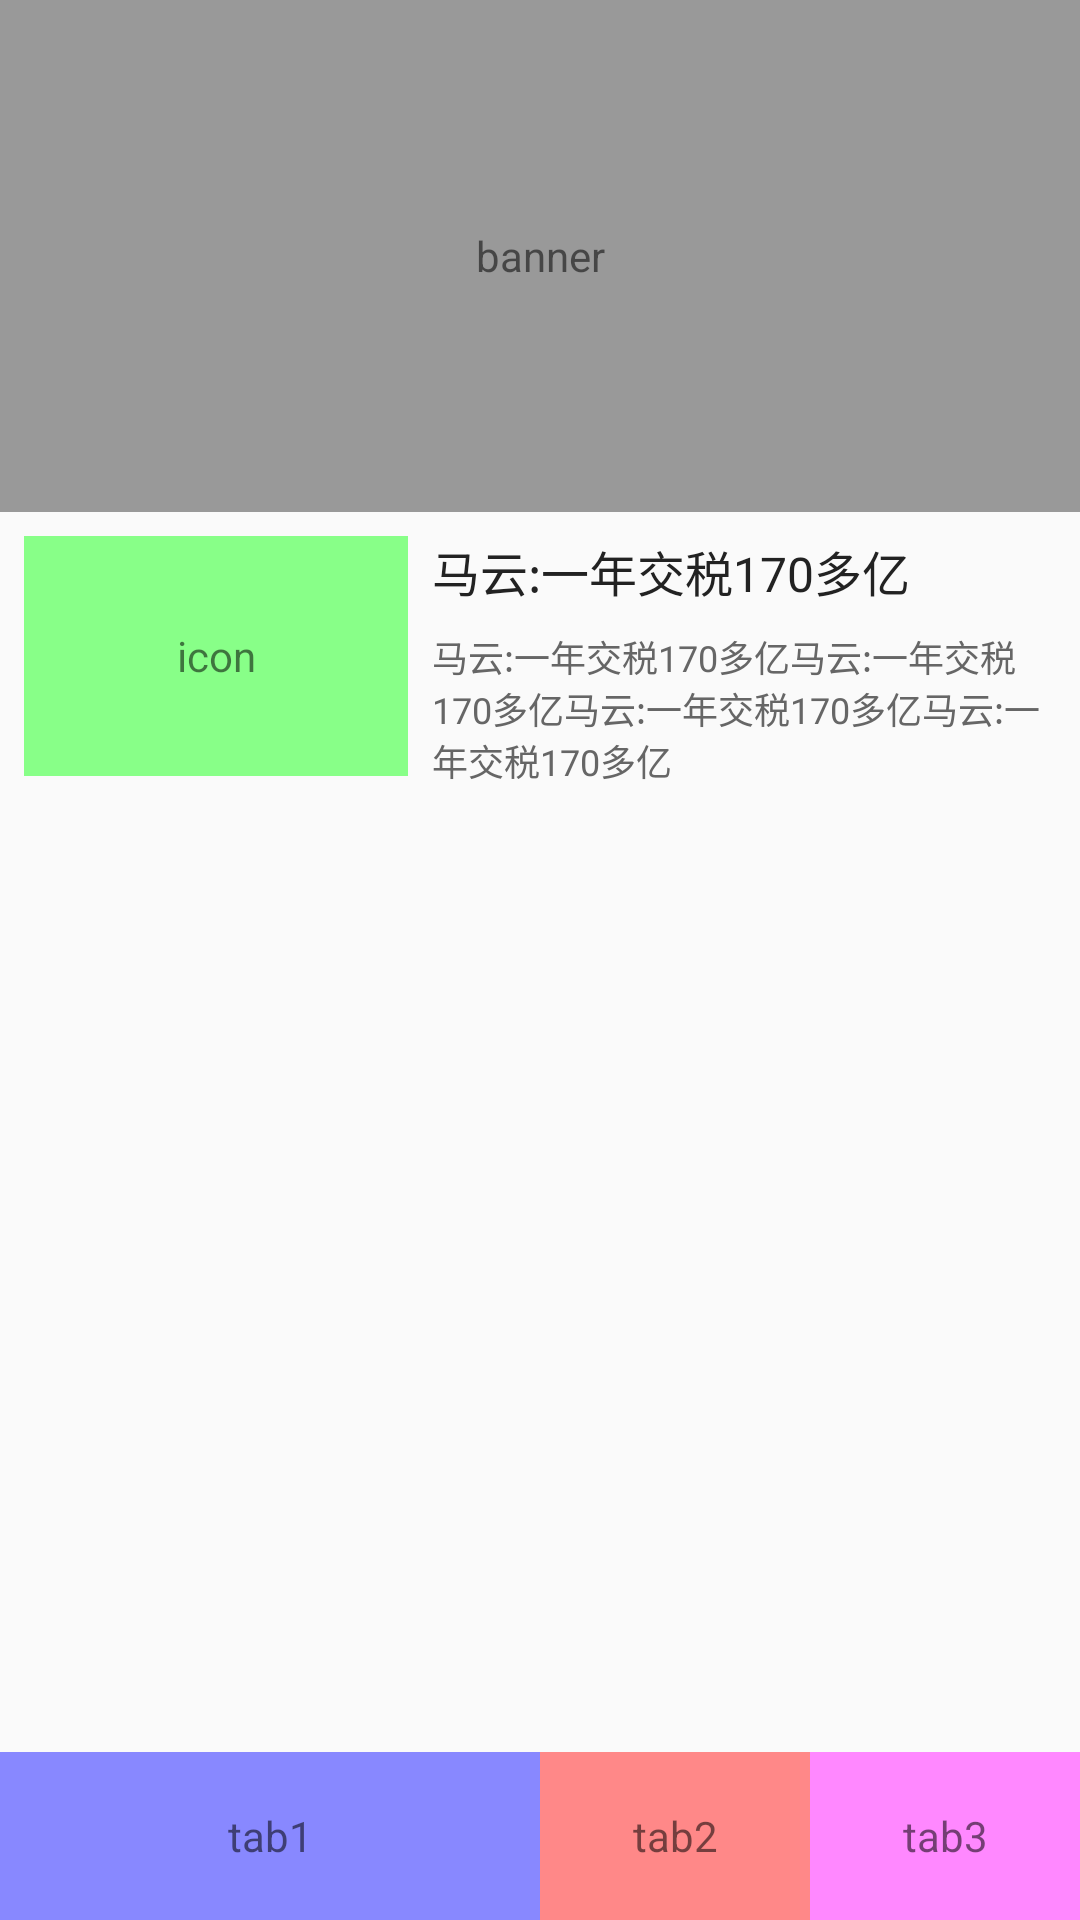

Android layout source for this screen:
<!-- AndroidManifest.xml: application theme AppTheme.NoTitle -->
<!-- res/layout/layout_test.xml -->
<?xml version="1.0" encoding="utf-8"?>
<android.support.constraint.ConstraintLayout xmlns:android="http://schemas.android.com/apk/res/android"
    xmlns:app="http://schemas.android.com/apk/res-auto"
    android:layout_width="match_parent"
    android:layout_height="match_parent">

    <TextView
        android:id="@+id/banner"
        android:layout_width="0dp"
        android:layout_height="0dp"
        android:background="#999"
        android:gravity="center"
        android:text="banner"
        app:layout_constraintDimensionRatio="H,19:9"
        app:layout_constraintLeft_toLeftOf="parent"
        app:layout_constraintRight_toRightOf="parent"
        app:layout_constraintTop_toTopOf="parent" />

    <TextView
        android:id="@+id/itemImg"
        android:layout_width="128dp"
        android:layout_height="80dp"
        android:layout_marginStart="8dp"
        android:layout_marginTop="8dp"
        android:background="#8f8"
        android:gravity="center"
        android:text="icon"
        app:layout_constraintLeft_toLeftOf="parent"
        app:layout_constraintTop_toBottomOf="@id/banner" />

    <TextView
        android:id="@+id/itemTitle"
        android:layout_width="0dp"
        android:layout_height="wrap_content"
        android:layout_marginEnd="8dp"
        android:layout_marginStart="8dp"
        android:layout_marginTop="8dp"
        android:text="马云:一年交税170多亿"
        android:textColor="#222"
        android:textSize="16sp"
        app:layout_constraintLeft_toRightOf="@id/itemImg"
        app:layout_constraintRight_toRightOf="parent"
        app:layout_constraintTop_toBottomOf="@id/banner" />

    <TextView
        android:id="@+id/itemSubTitle"
        android:layout_width="0dp"
        android:layout_height="wrap_content"
        android:layout_marginEnd="8dp"
        android:layout_marginStart="8dp"
        android:layout_marginTop="8dp"
        android:text="马云:一年交税170多亿马云:一年交税170多亿马云:一年交税170多亿马云:一年交税170多亿"
        android:textColor="#666"
        android:textSize="12sp"
        app:layout_constraintLeft_toRightOf="@id/itemImg"
        app:layout_constraintRight_toRightOf="parent"
        app:layout_constraintTop_toBottomOf="@id/itemTitle" />

    <TextView
        android:id="@+id/tab1"
        android:layout_width="0dp"
        android:layout_height="56dp"
        android:background="#88f"
        android:gravity="center"
        android:text="tab1"
        app:layout_constraintBottom_toBottomOf="parent"
        app:layout_constraintHorizontal_weight="2"
        app:layout_constraintLeft_toLeftOf="parent"
        app:layout_constraintRight_toLeftOf="@id/tab2" />

    <TextView
        android:id="@+id/tab2"
        android:layout_width="0dp"
        android:layout_height="56dp"
        android:background="#f88"
        android:gravity="center"
        android:text="tab2"
        app:layout_constraintBottom_toBottomOf="parent"
        app:layout_constraintHorizontal_weight="1"
        app:layout_constraintLeft_toRightOf="@+id/tab1"
        app:layout_constraintRight_toLeftOf="@+id/tab3" />

    <TextView
        android:id="@+id/tab3"
        android:layout_width="0dp"
        android:layout_height="56dp"
        android:background="#f8f"
        android:gravity="center"
        android:text="tab3"
        app:layout_constraintBottom_toBottomOf="parent"
        app:layout_constraintHorizontal_weight="1"
        app:layout_constraintLeft_toRightOf="@id/tab2"
        app:layout_constraintRight_toRightOf="parent" />

</android.support.constraint.ConstraintLayout>
<!-- resources referenced by this layout -->
<resources>
  <style name="AppTheme.NoTitle">
          <item name="windowNoTitle">true</item>
          <item name="windowActionBar">false</item>
      </style>
</resources>
